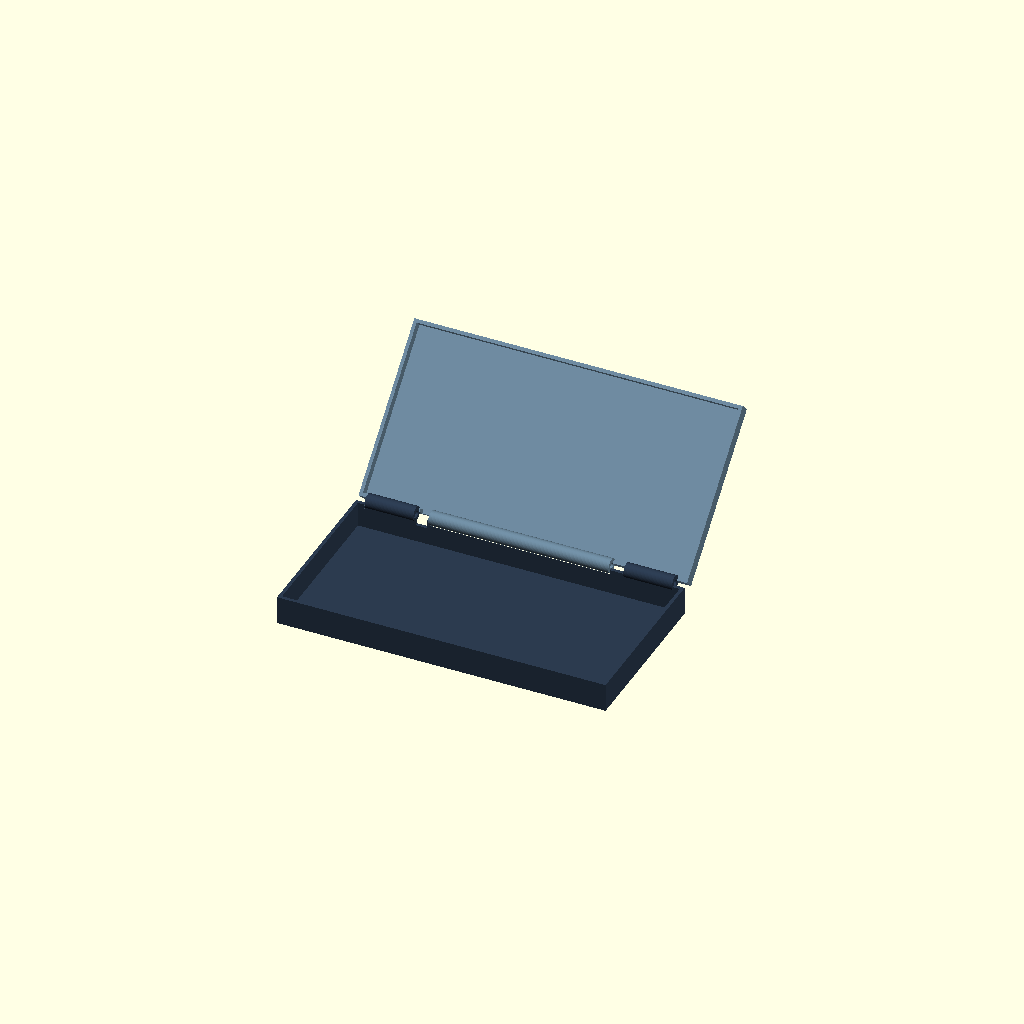
Cell 1: the model at its default parameters.
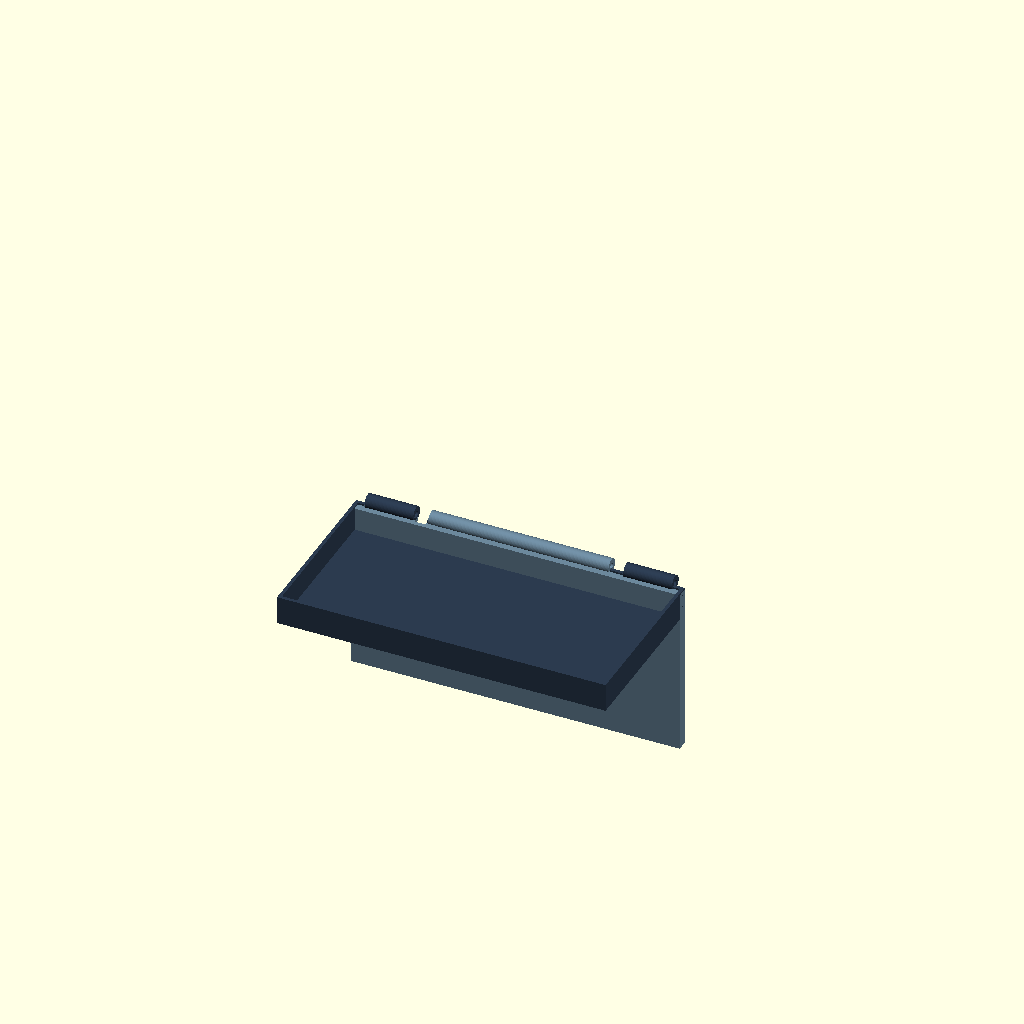
Cell 2 — angle_deg set to -270, the other parameters unchanged.
One fixed orthographic camera (rotation 55°, 0°, 25°; colour scheme Cornfield) for every cell.
Source of the model, examples/cyberdeck/dual_touch/cm5_native_replay/evidence/native_mecha/clamshell_open_preview.scad:
// Mecha-Splicer assembly preview only. Angle 0=closed; -135=open.
use <base_shell.scad>
use <lid_shell.scad>
angle_deg = -135.0;
hy=81.2; hz=13.8;
color([0.17,0.23,0.31]) base_shell();
color([0.42,0.53,0.61])
translate([0,hy,hz]) rotate([angle_deg,0,0])
  translate([0,-hy,-hz]) lid_shell();
Customizer parameters (derived from the source; name, type, default, range or options):
angle_deg: number, default -135
